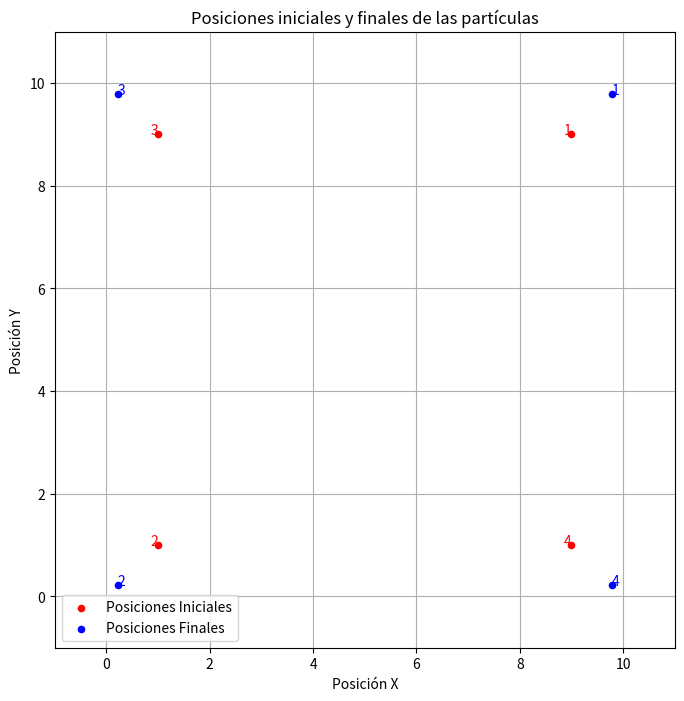

Here is the Python script that generated this plot:
import numpy as np
import matplotlib.pyplot as plt

# Parámetros de simulación
LADO_CUADRADO = 10.0  # Tamaño del área de simulación
N = 4  # Número de partículas
DT = 0.01  # Paso de tiempo
NUM_PASOS = 5000  # Número de iteraciones
EPSILON = 1e-3  # Profundidad del potencial de Lennard-Jones
SIGMA = 4 # Distancia donde el potencial es cero
MASA = 1e-4  # Masa uniforme
RADIO = 0.01  # Radio de las partículas

# Configuración inicial
def inicializar_simulacion():
    posiciones = np.array([[0.9*LADO_CUADRADO, 0.9*LADO_CUADRADO], 
                        [0.1*LADO_CUADRADO, 0.1*LADO_CUADRADO], 
                        [0.1*LADO_CUADRADO, 0.9*LADO_CUADRADO], 
                        [0.9*LADO_CUADRADO, 0.1*LADO_CUADRADO]], dtype=float)
    velocidades = np.zeros((N, 2))
    return posiciones, velocidades

# Cálculo de fuerzas utilizando el potencial de Lennard-Jones
def calcular_fuerzas(pos):
    aceleraciones = np.zeros_like(pos)
    for i in range(N):
        for j in range(i + 1, N):
            dist_vector = pos[j] - pos[i]
            distancia = np.linalg.norm(dist_vector)
            if distancia > 0 and distancia > 2 * RADIO:  # Solo aplica fuerza si están fuera del rango de colisión
                fuerza_magnitud = 24 * EPSILON * ((2 * (SIGMA / distancia)**12) - (SIGMA / distancia)**6) / distancia
                fuerza_vector = fuerza_magnitud * dist_vector
                aceleraciones[i] += fuerza_vector / MASA
                aceleraciones[j] -= fuerza_vector / MASA
    return aceleraciones

# Manejo de colisiones entre partículas
def manejar_colisiones(pos, vel):
    for i in range(N):
        for j in range(i + 1, N):
            dist_vector = pos[j] - pos[i]
            distancia = np.linalg.norm(dist_vector)
            if distancia < 2 * RADIO:  # Verifica si están colisionando
                # Calcula la dirección y magnitud de la velocidad en la dirección de colisión
                normal = dist_vector / distancia
                v_relativa = vel[i] - vel[j]
                velocidad_normal = np.dot(v_relativa, normal)

                # Actualiza las velocidades para que reboten elásticamente
                if velocidad_normal < 0:  # Solo corrige si están acercándose
                    impulso = 2 * velocidad_normal / (1 / MASA + 1 / MASA)
                    vel[i] -= impulso * normal / MASA
                    vel[j] += impulso * normal / MASA

# Simulación paso a paso con el método de Velocity Verlet
def simular():
    posiciones, velocidades = inicializar_simulacion()
    for _ in range(NUM_PASOS):
        aceleraciones = calcular_fuerzas(posiciones)
        velocidades += 0.5 * aceleraciones * DT 
        posiciones += velocidades * DT
        
        # Aplicar condiciones de frontera reflectantes
        for i in range(N):
            for d in range(2):  # Revisar cada componente (x, y)
                if posiciones[i, d] < RADIO:
                    posiciones[i, d] = RADIO
                    velocidades[i, d] = -velocidades[i, d]
                elif posiciones[i, d] > LADO_CUADRADO - RADIO:
                    posiciones[i, d] = LADO_CUADRADO - RADIO
                    velocidades[i, d] = -velocidades[i, d]

        # Manejo de colisiones entre partículas
        manejar_colisiones(posiciones, velocidades)

        nuevas_aceleraciones = calcular_fuerzas(posiciones)
        velocidades += 0.5 * nuevas_aceleraciones * DT
    return posiciones

# Gráfica de posiciones iniciales y finales
def graficar(pos_iniciales, pos_finales):
    plt.figure(figsize=(8, 8))
    
    # Graficar posiciones iniciales
    plt.scatter(pos_iniciales[:, 0], pos_iniciales[:, 1], s=(RADIO * 2000), color="red", label="Posiciones Iniciales")
    for i in range(N):
        plt.text(pos_iniciales[i, 0], pos_iniciales[i, 1], f"{i + 1}", ha='right', color="red")
    
    # Graficar posiciones finales
    plt.scatter(pos_finales[:, 0], pos_finales[:, 1], s=(RADIO * 2000), color="blue", label="Posiciones Finales")
    for i in range(N):
        plt.text(pos_finales[i, 0], pos_finales[i, 1], f"{i + 1}", ha='left', color="blue")
    
    # Configuración de la gráfica
    plt.xlim(-0.1 * LADO_CUADRADO, 1.1 * LADO_CUADRADO)
    plt.ylim(-0.1 * LADO_CUADRADO, 1.1 * LADO_CUADRADO)
    plt.xlabel("Posición X")
    plt.ylabel("Posición Y")
    plt.title("Posiciones iniciales y finales de las partículas")
    plt.legend()
    plt.grid()
    plt.show()

# Ejecución de la simulación y graficación
if __name__ == "__main__":
    posiciones_iniciales, _ = inicializar_simulacion()
    posiciones_finales = simular()
    
    print("Posiciones iniciales de cada partícula:")
    for i, pos in enumerate(posiciones_iniciales):
        print(f"Partícula {i + 1}: X = {pos[0]:.3f}, Y = {pos[1]:.3f}")
    
    print("\nPosiciones finales de cada partícula:")
    for i, pos in enumerate(posiciones_finales):
        print(f"Partícula {i + 1}: X = {pos[0]:.3f}, Y = {pos[1]:.3f}")
    
    graficar(posiciones_iniciales, posiciones_finales)
